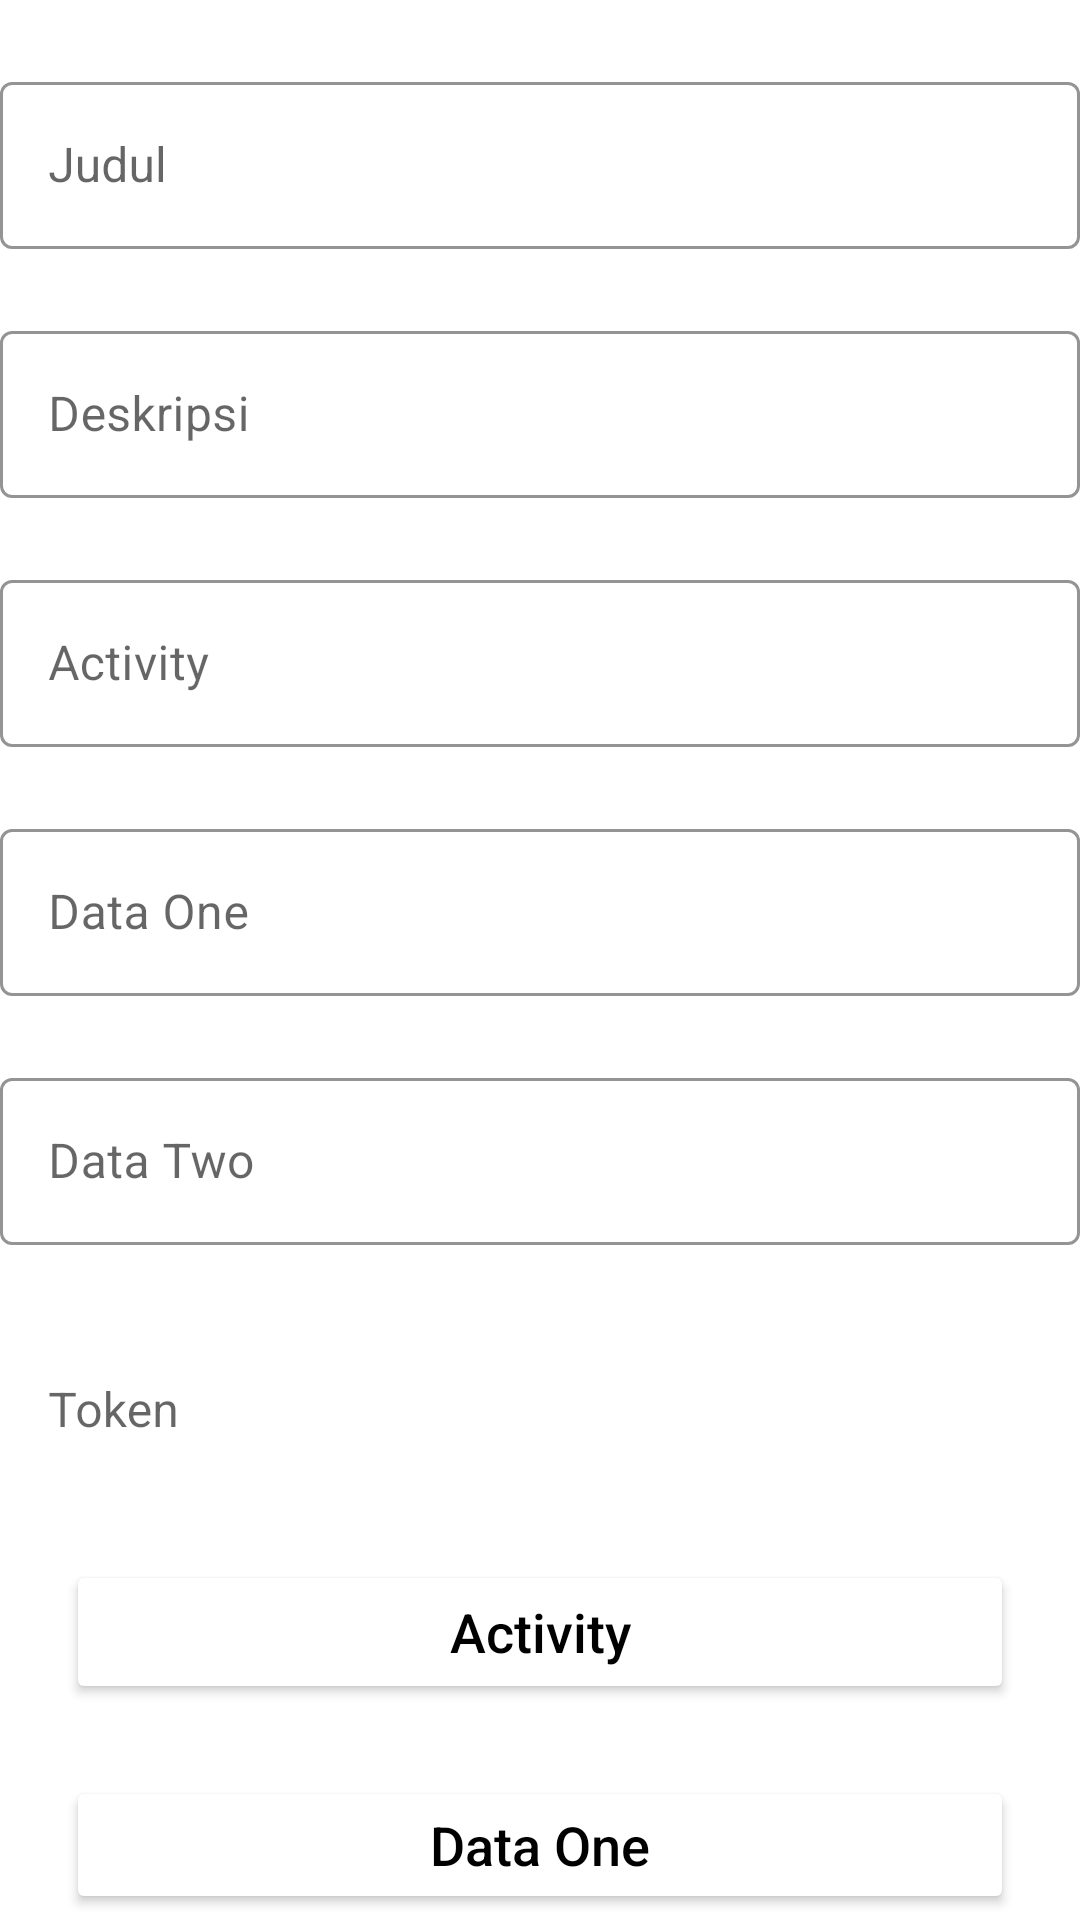

Here is an Android app screen rendered from its layout file. Give the layout XML and the strings, colors and styles it references.
<!-- AndroidManifest.xml: application theme Theme.NotificationRetrofit -->
<!-- res/layout/activity_main.xml -->
<?xml version="1.0" encoding="utf-8"?>
<LinearLayout
    xmlns:android="http://schemas.android.com/apk/res/android"
    xmlns:app="http://schemas.android.com/apk/res-auto"
    android:layout_width="match_parent"
    android:layout_height="match_parent"
    android:orientation="vertical">
    <ScrollView
        android:layout_width="wrap_content"
        android:layout_height="wrap_content"/>
    <com.google.android.material.textfield.TextInputLayout
        style="@style/Widget.MaterialComponents.TextInputLayout.OutlinedBox"
        android:layout_width="match_parent"
        android:layout_height="wrap_content"
        app:boxStrokeColor="@color/black"
        app:boxStrokeWidthFocused="2dp"
        app:endIconMode="clear_text"
        app:endIconTint="@color/black"
        app:hintTextColor="@color/black"
        app:startIconTint="@color/black"
        android:layout_marginTop="22dp">
        <EditText
            android:id="@+id/judultxt"
            android:hint="Judul"
            android:layout_width="fill_parent"
            android:layout_height="wrap_content"
            android:inputType="text"/>
    </com.google.android.material.textfield.TextInputLayout>
    <com.google.android.material.textfield.TextInputLayout
        style="@style/Widget.MaterialComponents.TextInputLayout.OutlinedBox"
        android:layout_width="match_parent"
        android:layout_height="wrap_content"
        app:boxStrokeColor="@color/black"
        app:boxStrokeWidthFocused="2dp"
        app:endIconMode="clear_text"
        app:endIconTint="@color/black"
        app:hintTextColor="@color/black"
        app:startIconTint="@color/black"
        android:layout_marginTop="22dp">

        <EditText
            android:id="@+id/deskripsitxt"
            android:hint="Deskripsi"
            android:layout_width="fill_parent"
            android:layout_height="wrap_content"
            android:inputType="text"/>
    </com.google.android.material.textfield.TextInputLayout>


    <com.google.android.material.textfield.TextInputLayout
        style="@style/Widget.MaterialComponents.TextInputLayout.OutlinedBox"
        android:layout_width="match_parent"
        android:layout_height="wrap_content"
        app:boxStrokeColor="@color/black"
        app:boxStrokeWidthFocused="2dp"
        app:endIconMode="clear_text"
        app:endIconTint="@color/black"
        app:hintTextColor="@color/black"
        app:startIconTint="@color/black"
        android:layout_marginTop="22dp">

        <EditText
            android:id="@+id/activityTXT"
            android:hint="Activity"
            android:layout_width="fill_parent"
            android:layout_height="wrap_content"
            android:inputType="text"/>
    </com.google.android.material.textfield.TextInputLayout>
    <com.google.android.material.textfield.TextInputLayout
        style="@style/Widget.MaterialComponents.TextInputLayout.OutlinedBox"
        android:layout_width="match_parent"
        android:layout_height="wrap_content"
        app:boxStrokeColor="@color/black"
        app:boxStrokeWidthFocused="2dp"
        app:endIconMode="clear_text"
        app:endIconTint="@color/black"
        app:hintTextColor="@color/black"
        app:startIconTint="@color/black"
        android:layout_marginTop="22dp">

        <EditText
            android:id="@+id/dataoneTXT"
            android:hint="Data One"
            android:layout_width="fill_parent"
            android:layout_height="wrap_content"
            android:inputType="text"/>
    </com.google.android.material.textfield.TextInputLayout>
    <com.google.android.material.textfield.TextInputLayout
        style="@style/Widget.MaterialComponents.TextInputLayout.OutlinedBox"
        android:layout_width="match_parent"
        android:layout_height="wrap_content"
        app:boxStrokeColor="@color/black"
        app:boxStrokeWidthFocused="2dp"
        app:endIconMode="clear_text"
        app:endIconTint="@color/black"
        app:hintTextColor="@color/black"
        app:startIconTint="@color/black"
        android:layout_marginTop="22dp">

        <EditText
            android:id="@+id/datatwoTXT"
            android:hint="Data Two"
            android:layout_width="fill_parent"
            android:layout_height="wrap_content"
            android:inputType="text"/>
    </com.google.android.material.textfield.TextInputLayout>
    <com.google.android.material.textfield.TextInputLayout
        style="@style/Widget.MaterialComponents.TextInputLayout.OutlinedBox"
        android:layout_width="match_parent"
        android:layout_height="wrap_content"
        app:boxStrokeColor="@color/black"
        app:boxStrokeWidthFocused="2dp"
        app:endIconMode="clear_text"
        app:endIconTint="@color/black"
        app:hintTextColor="@color/black"
        app:startIconTint="@color/black"
        android:layout_marginTop="22dp">

        <EditText
            android:id="@+id/etToken"
            android:hint="Token"
            android:layout_width="fill_parent"
            android:layout_height="wrap_content"
            android:inputType="text"
            android:visibility="invisible"/>
    </com.google.android.material.textfield.TextInputLayout>

    <Button
        android:id="@+id/btn_activity"
        android:layout_width="fill_parent"
        android:layout_height="wrap_content"
        android:layout_marginStart="22dp"
        android:layout_marginTop="22dp"
        android:layout_marginEnd="22dp"
        android:layout_marginBottom="2dp"
        android:backgroundTint="@color/white"
        android:text="Activity"
        android:textAlignment="center"
        android:textAllCaps="false"
        android:textColor="@color/black"
        android:textSize="18sp" />
    <Button
        android:id="@+id/btn_DataOne"
        android:layout_width="fill_parent"
        android:layout_height="wrap_content"
        android:layout_marginStart="22dp"
        android:layout_marginTop="22dp"
        android:layout_marginEnd="22dp"
        android:layout_marginBottom="2dp"
        android:backgroundTint="@color/white"
        android:text="Data One"
        android:textAlignment="center"
        android:textAllCaps="false"
        android:textColor="@color/black"
        android:textSize="18sp" />
    <Button
        android:id="@+id/btn_DataTwo"
        android:layout_width="fill_parent"
        android:layout_height="wrap_content"
        android:layout_marginStart="22dp"
        android:layout_marginTop="22dp"
        android:layout_marginEnd="22dp"
        android:layout_marginBottom="2dp"
        android:backgroundTint="@color/white"
        android:text="Data Two"
        android:textAlignment="center"
        android:textAllCaps="false"
        android:textColor="@color/black"
        android:textSize="18sp" />
    <Button
        android:id="@+id/btn_send"
        android:layout_width="fill_parent"
        android:layout_height="wrap_content"
        android:layout_marginStart="22dp"
        android:layout_marginTop="22dp"
        android:layout_marginEnd="22dp"
        android:layout_marginBottom="2dp"
        android:backgroundTint="@color/white"
        android:text="Send Notification"
        android:textAlignment="center"
        android:textAllCaps="false"
        android:textColor="@color/black"
        android:textSize="18sp" />

</LinearLayout>
<!-- resources referenced by this layout -->
<resources>
  <style name="Theme.NotificationRetrofit" parent="Theme.MaterialComponents.DayNight.NoActionBar">
          
          <item name="colorPrimary">@color/purple_500</item>
          <item name="colorPrimaryVariant">@color/purple_700</item>
          <item name="colorOnPrimary">@color/white</item>
          
          <item name="colorSecondary">@color/teal_200</item>
          <item name="colorSecondaryVariant">@color/teal_700</item>
          <item name="colorOnSecondary">@color/black</item>
          
          <item name="android:statusBarColor" tools:targetApi="l">?attr/colorPrimaryVariant</item>
          
      </style>
  <!-- not gathered from this repository: default colours our renderer supplied (Android Studio template values) -->
  <color name="purple_500">#FF6200EE</color>
  <color name="purple_700">#FF3700B3</color>
  <color name="teal_200">#FF03DAC5</color>
  <color name="teal_700">#FF018786</color>
  <color name="black">#FF000000</color>
  <color name="white">#FFFFFFFF</color>
</resources>
